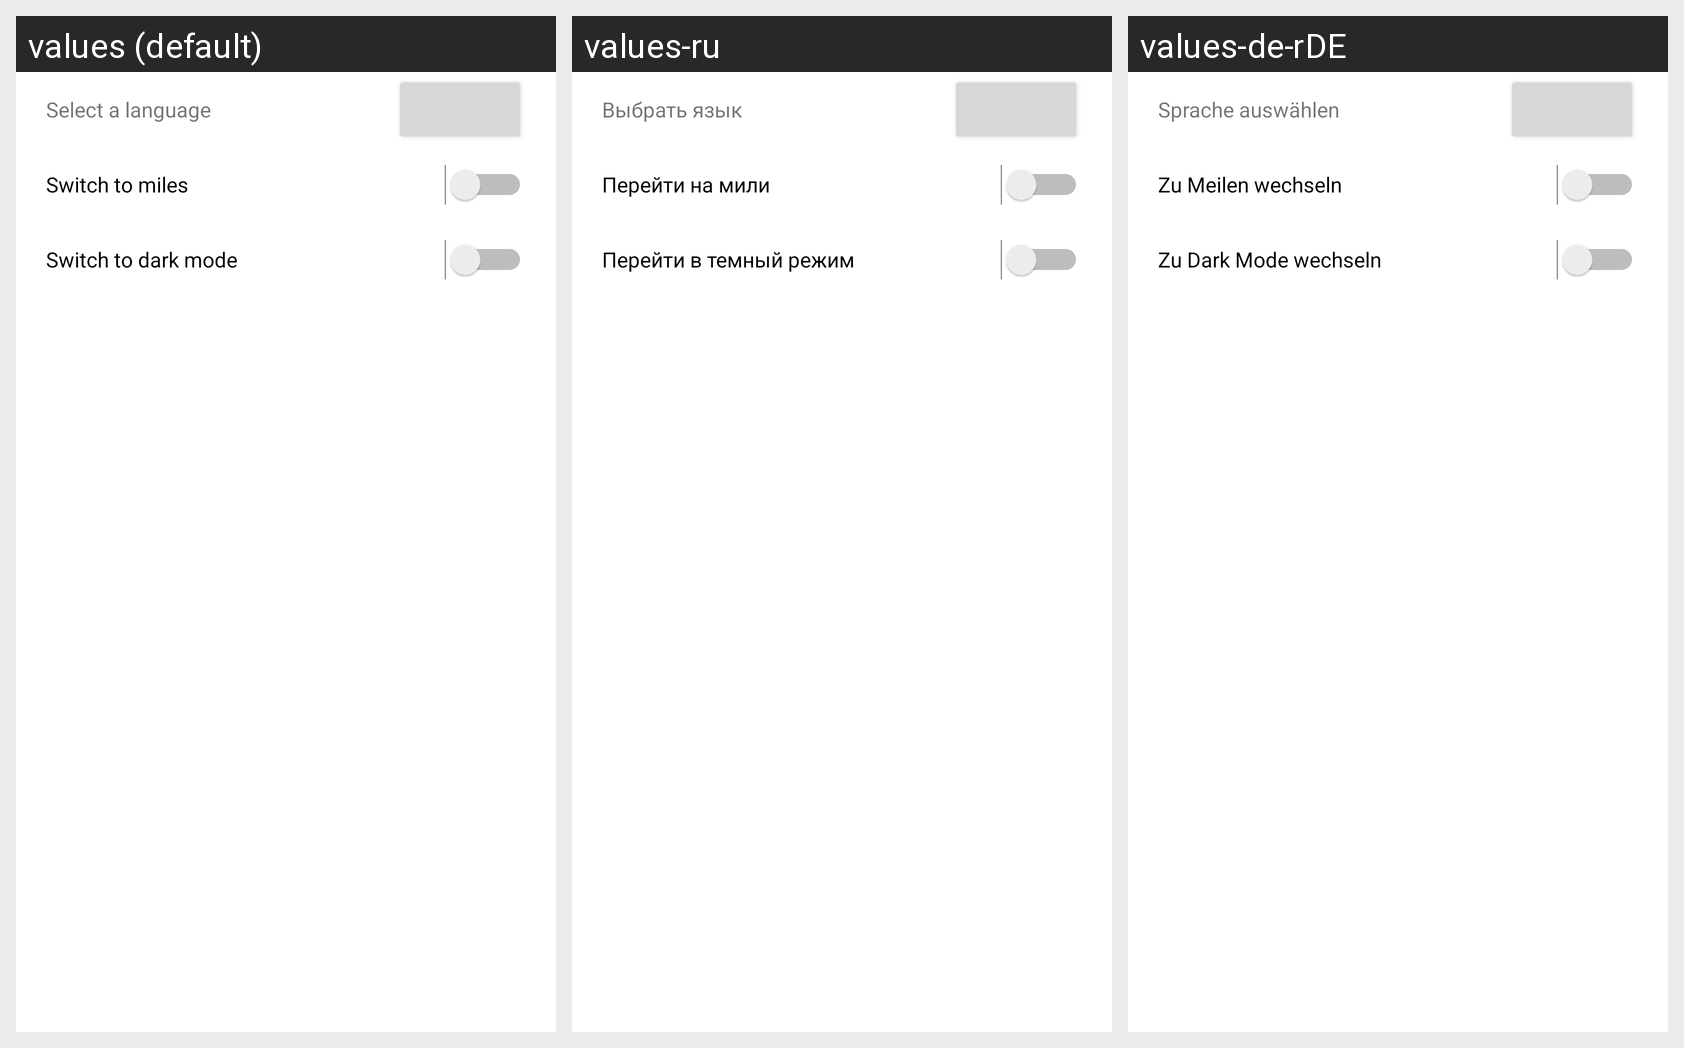

The Android screen above is rendered under several locales of the same app. Produce the string resources it draws, with the default and per-locale values.
Android screen res/layout/fragment_settings.xml rendered under 3 locales, left to right: values (default), values-ru, values-de-rDE. Device: Nexus 5 (rendered at 1080×1920; each locale shown at half size, 540×960, under a caption strip naming it); theme Theme.SetRoute.
Strings drawn on this screen, with the default value and each locale's value (text and hints the layout hard-codes, and strings that could not be matched under every locale, appear in the picture but are not listed):

select_a_language
  values: Select a language
  values-ru: Выбрать язык
  values-de-rDE: Sprache auswählen

switch_to_miles
  values: Switch to miles
  values-ru: Перейти на мили
  values-de-rDE: Zu Meilen wechseln

switch_to_dark_mode
  values: Switch to dark mode
  values-ru: Перейти в темный режим
  values-de-rDE: Zu Dark Mode wechseln
